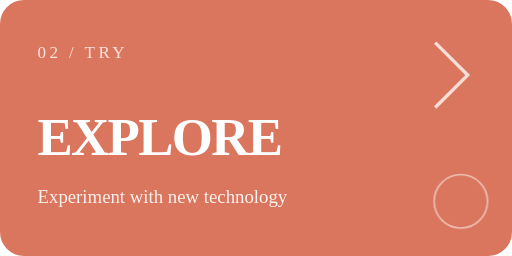
t = 0.00 s
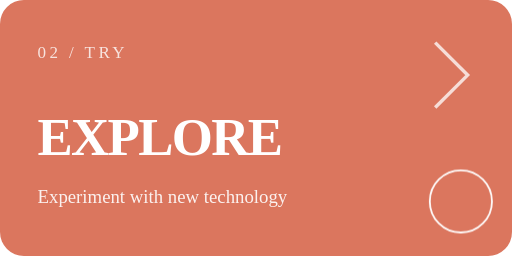
t = 1.18 s
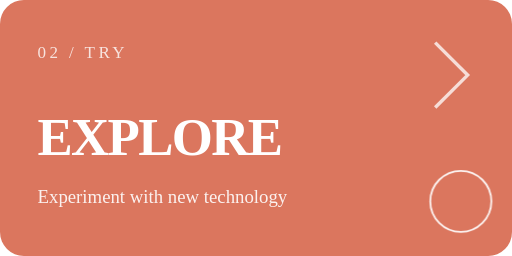
t = 1.80 s
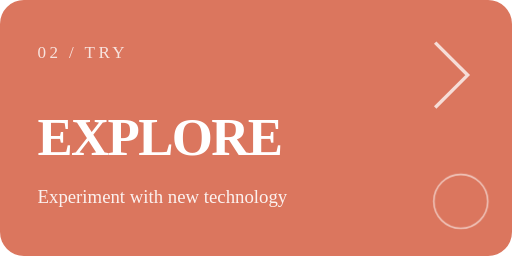
t = 3.05 s
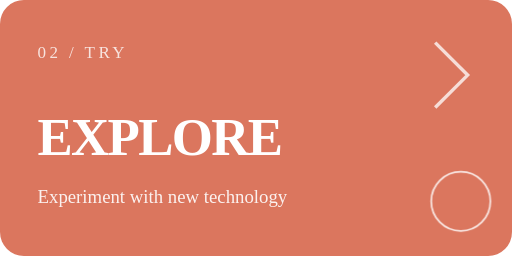
t = 3.60 s
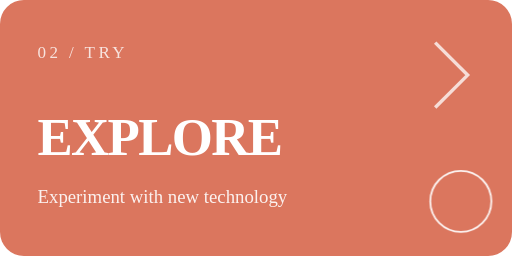
t = 4.60 s

The animated SVG that drew these frames (rendered in a browser with its animation timeline set to each time). Animation: 3 CSS @keyframes rules; one cycle of 5.55 s, repeats indefinitely.

<svg xmlns="http://www.w3.org/2000/svg" width="300" height="150" viewBox="0 0 300 150" role="img" aria-labelledby="title">
      <title id="title">EXPLORE</title><style>
      .reveal{opacity:0;animation:rise .8s cubic-bezier(.2,.7,.2,1) forwards}
      .d1{animation-delay:.15s}.d2{animation-delay:.35s}.d3{animation-delay:.55s}
      .pulse{transform-box:fill-box;transform-origin:center;animation:pulse 2.8s ease-in-out infinite}
      .shine{animation:shine 5s ease-in-out infinite}
      @keyframes rise{from{opacity:0;transform:translateY(13px)}to{opacity:1;transform:translateY(0)}}
      @keyframes pulse{0%,100%{opacity:.55;transform:scale(.92)}50%{opacity:1;transform:scale(1.08)}}
      @keyframes shine{0%,72%,100%{transform:translateX(-360px);opacity:0}78%{opacity:.55}90%{transform:translateX(780px);opacity:0}}
      @media(prefers-reduced-motion:reduce){.reveal,.pulse,.shine{animation:none!important;opacity:1!important;transform:none!important}}
    </style>
      <rect width="300" height="150" rx="14" fill="#db765e"/>
      <text x="22" y="34" fill="#ffffff" opacity=".8" font-size="10" letter-spacing="2">02 / TRY</text>
      <text x="22" y="91" fill="#ffffff" font-size="31" font-weight="700" letter-spacing="-1">EXPLORE</text>
      <text x="22" y="119" fill="#ffffff" opacity=".9" font-size="11">Experiment with new technology</text>
      <path d="M255 25l19 19-19 19" fill="none" stroke="#fff" stroke-width="2" opacity=".75"/>
      <circle cx="270" cy="118" r="17" fill="none" stroke="#fff" stroke-width="1" opacity=".25" class="pulse"/>
    </svg>
